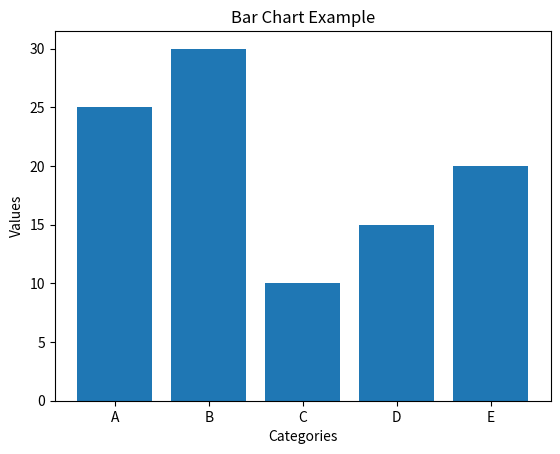

Recreate this plot in Python.
import matplotlib.pyplot as plt

# 创建数据
categories = ['A', 'B', 'C', 'D', 'E']
values = [25, 30, 10, 15, 20]

# 创建图表并绘制条形图
plt.bar(categories, values)

# 添加标题和标签
plt.title("Bar Chart Example")
plt.xlabel("Categories")
plt.ylabel("Values")

# 显示图表
plt.show()
